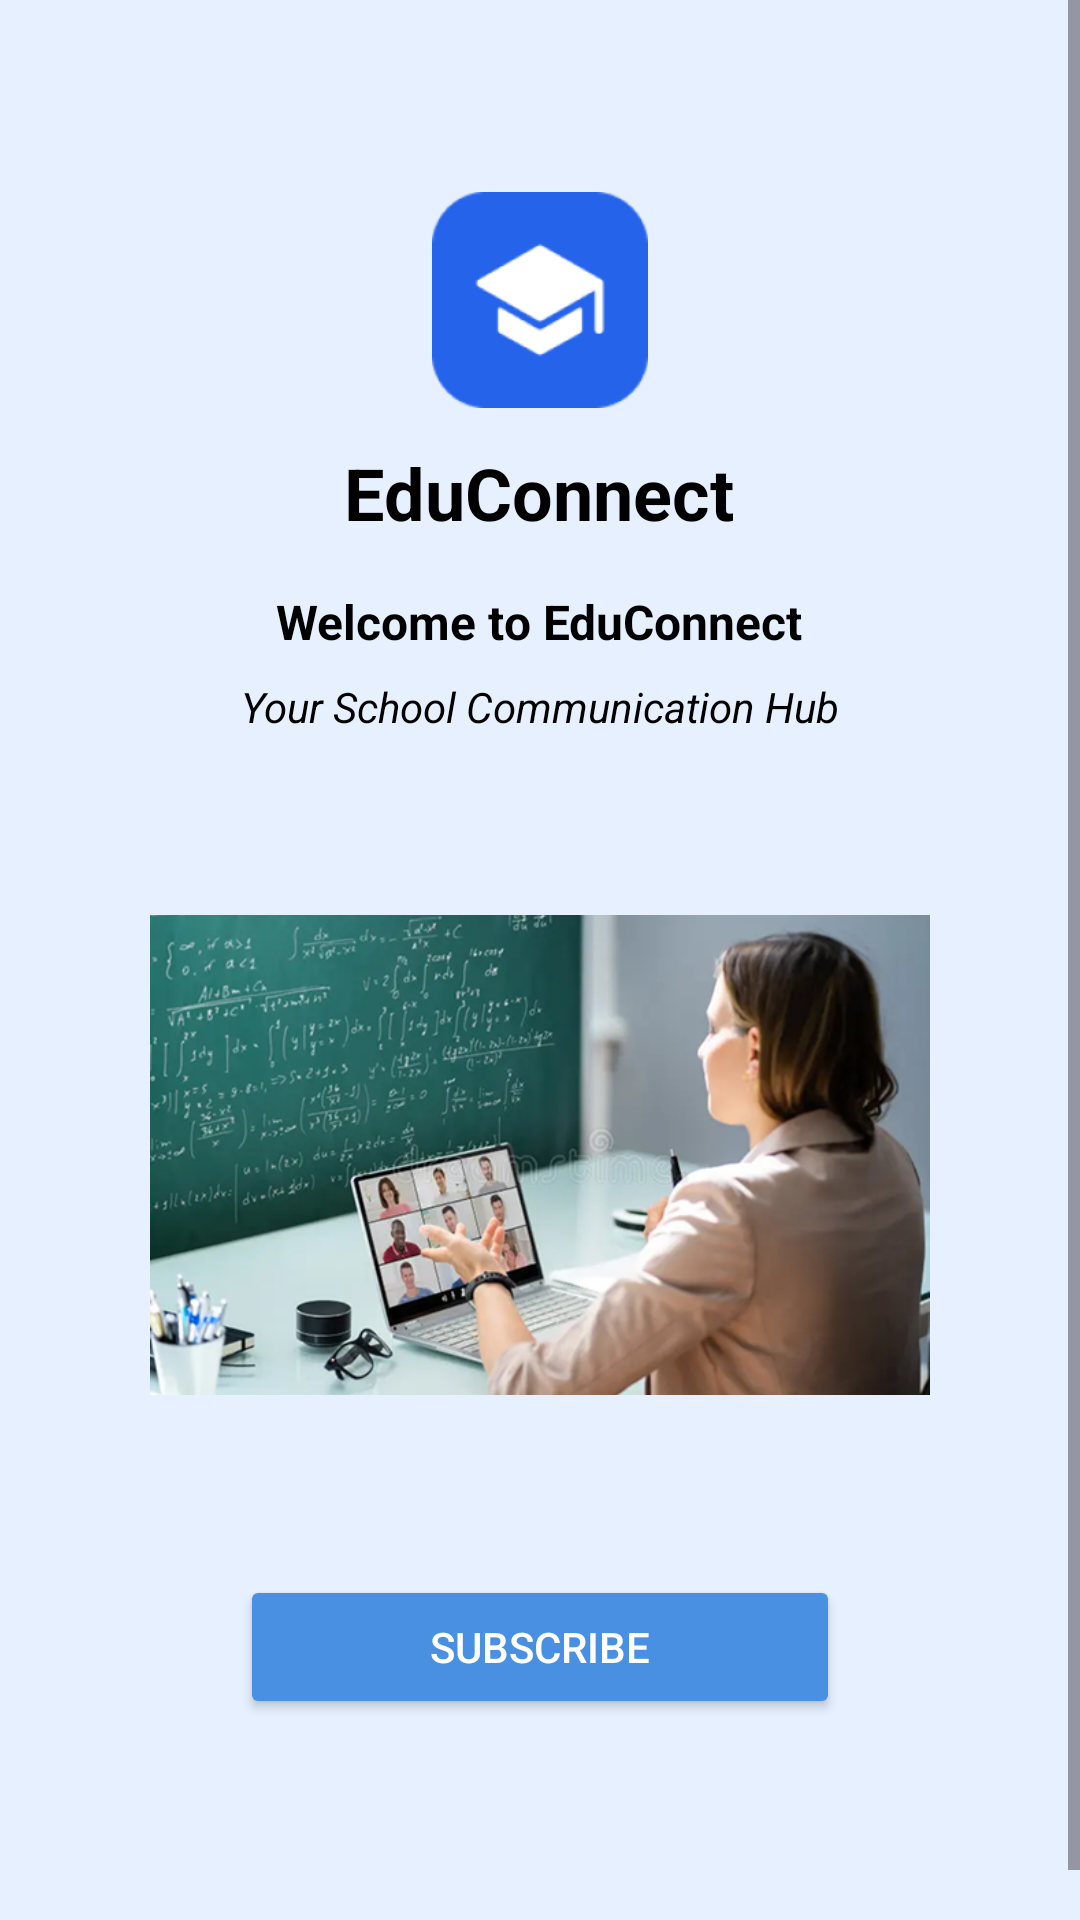

Reconstruct the res/layout file that produces this screen, plus the resources it refers to.
<!-- AndroidManifest.xml: application theme Theme.Educonnect -->
<!-- res/layout/activity_main.xml -->
<?xml version="1.0" encoding="utf-8"?>
<ScrollView xmlns:android="http://schemas.android.com/apk/res/android"
    android:layout_width="match_parent"
    android:layout_height="match_parent"
    android:background="#E6F0FF"
    android:id="@+id/main">
    <LinearLayout
        android:layout_width="match_parent"
        android:layout_height="wrap_content"
        android:orientation="vertical"
        android:gravity="center_horizontal"
        android:padding="24dp">

        <ImageView
            android:id="@+id/logo"
            android:layout_width="72dp"
            android:layout_height="72dp"
            android:layout_marginTop="40dp"
            android:contentDescription="App Logo"
            android:src="@drawable/logo" />
        <TextView
            android:id="@+id/appName"
            android:layout_width="wrap_content"
            android:layout_height="wrap_content"
            android:text="EduConnect"
            android:textSize="24sp"
            android:textStyle="bold"
            android:textColor="#000000"
            android:layout_marginTop="12dp" />
        <TextView
            android:id="@+id/welcomeTitle"
            android:layout_width="wrap_content"
            android:layout_height="wrap_content"
            android:text="Welcome to EduConnect"
            android:textSize="16sp"
            android:textStyle="bold"
            android:textColor="#000000"
            android:layout_marginTop="16dp" />
        <TextView
            android:id="@+id/tagline"
            android:layout_width="wrap_content"
            android:layout_height="wrap_content"
            android:text="Your School Communication Hub"
            android:textSize="14sp"
            android:textStyle="italic"
            android:textColor="#000000"
            android:layout_marginTop="8dp" />
        <ImageView
            android:id="@+id/welcomeImage"
            android:layout_width="260dp"
            android:layout_height="160dp"
            android:scaleType="centerCrop"
            android:layout_marginTop="60dp"
            android:src="@drawable/teacher_online_meeting"
            android:contentDescription="Welcome Image" />
        <Button
            android:id="@+id/btnGetStarted"
            android:layout_width="200dp"
            android:layout_height="48dp"
            android:text="subscribe"
            android:textColor="#FFFFFF"
            android:layout_marginTop="60dp"
            android:layout_marginBottom="60dp"
            android:backgroundTint="#4A90E2"
            android:gravity="center" />
    </LinearLayout>
</ScrollView>
<!-- resources referenced by this layout -->
<resources>
  <!-- drawable logo: png bitmap (drawable, 8027 bytes) -->
  <!-- drawable teacher_online_meeting: png bitmap (drawable, 309810 bytes) -->
  <style name="Theme.Educonnect" parent="Base.Theme.Educonnect" />
  <style name="Base.Theme.Educonnect" parent="Theme.Material3.DayNight.NoActionBar">
          
          
      </style>
</resources>
